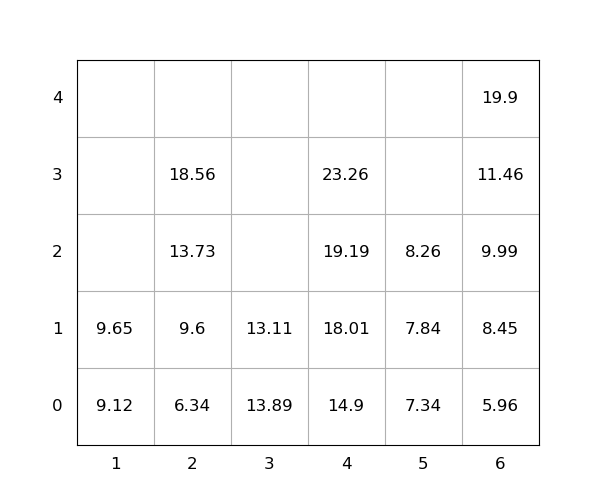

Data behind this chart, as committed beside it:
idx, loc_x, loc_y, loc_z, weight, seq, emerg, reloc, size(ft)
1, 4, 0, 0, 14.9, 0, 0, 0, 20
2, 6, 0, 0, 5.96, 0, 0, 0, 20
3, 3, 0, 0, 13.89, 0, 0, 1.0, 20
4, 3, 0, 1, 13.11, 1, 0, 1.0, 20
5, 6, 0, 1, 8.45, 2, 0, 0, 20
6, 6, 0, 2, 9.99, 3, 0, 0, 20
7, 5, 0, 0, 7.34, 4, 0, 0, 20
8, 2, 0, 0, 6.34, 5, 0, 0, 20
9, 4, 0, 1, 18.01, 6, 0, 0, 20
10, 2, 0, 1, 9.6, 7, 0, 0, 20
11, 2, 0, 2, 13.73, 8, 0, 0, 20
12, 4, 0, 2, 19.19, 9, 0, 0, 20
13, 6, 0, 3, 11.46, 10, 0, 0, 20
14, 4, 0, 3, 23.26, 11, 0, 0, 20
15, 1, 0, 0, 9.12, 12, 0, 0, 20
16, 5, 0, 1, 7.84, 13, 0, 0, 20
17, 2, 0, 3, 18.56, 14, 0, 0, 20
18, 6, 0, 4, 19.9, 15, 0, 0, 20
19, 1, 0, 1, 9.65, 16, 0, 0, 20
20, 5, 0, 2, 8.26, 17, 0, 0, 20
